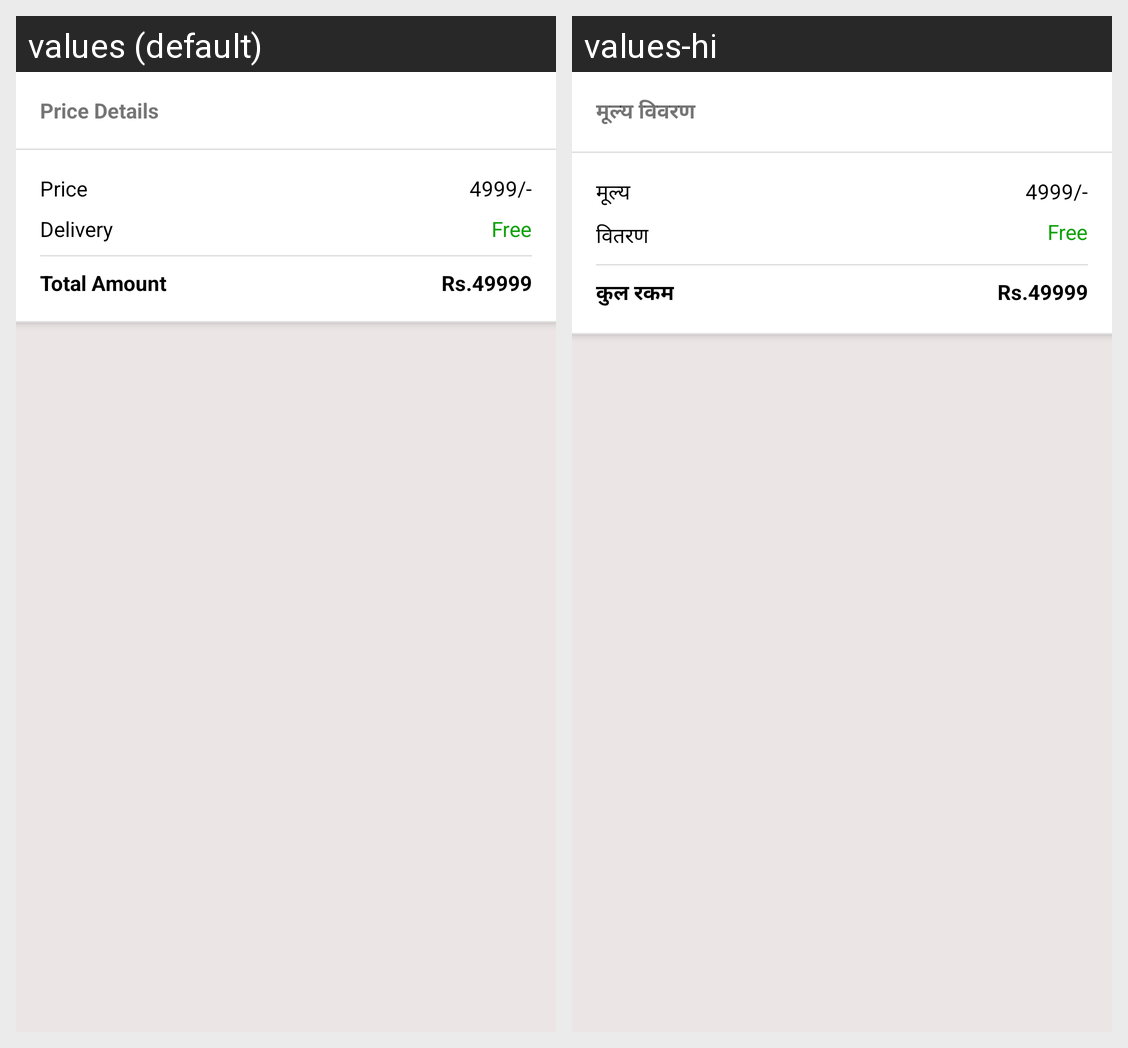

Strings drawn on this Android screen and how each of the app's shown locales translates them:
Android screen res/layout/cart_totol_amount_layout.xml rendered under 2 locales, left to right: values (default), values-hi. Device: Nexus 5 (rendered at 1080×1920; each locale shown at half size, 540×960, under a caption strip naming it); theme AppTheme.
Strings drawn on this screen, with the default value and each locale's value (text and hints the layout hard-codes, and strings that could not be matched under every locale, appear in the picture but are not listed):

price_details
  values: Price Details
  values-hi: मूल्य विवरण

price_heading
  values: Price
  values-hi: मूल्य

delivery
  values: Delivery
  values-hi: वितरण

total_amount
  values: Total Amount
  values-hi: कुल रकम
